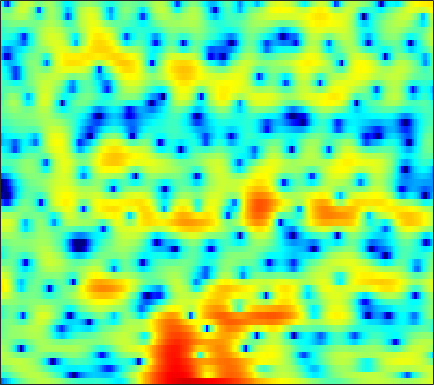

Data behind this chart, as committed beside it:
-12.689, -11.298, -9.5847, -7.9952, -6.9014, -5.5509, -4.3162, -3.4712, -2.4666, -1.5554, -0.74247, -0.20178, 0.42936, 0.96805, 1.3132, 1.6936, 1.9848, 2.1535, 2.2884, 2.3463, 2.3295, 2.2643, 2.1105, 1.8841
-5.167, -4.494, -3.616, -2.766, -2.156, -1.387, -0.6715, -0.1743, 0.4294, 0.9589, 1.412, 1.696, 2, 2.222, 2.328, 2.391, 2.363, 2.281, 2.089, 1.803, 1.419, 1.063, 0.4909, -0.1972
-1.974, -1.297, -0.4956, 0.2005, 0.6594, 1.19, 1.632, 1.904, 2.193, 2.389, 2.489, 2.501, 2.427, 2.248, 2.047, 1.684, 1.204, 0.7743, 0.1132, -0.6365, -1.447, -2.077, -2.908, -3.674
1.394, 1.681, 2.006, 2.267, 2.419, 2.572, 2.667, 2.704, 2.707, 2.651, 2.532, 2.398, 2.148, 1.798, 1.455, 0.8694, 0.097, -0.6307, -1.838, -3.409, -5.491, -7.541, -11.41, -18.29
2.353, 2.245, 2.017, 1.682, 1.368, 0.883, 0.3612, -0.008884, -0.4176, -0.6636, -0.7038, -0.612, -0.382, -0.1172, 0.05498, 0.2061, 0.2319, 0.1576, -0.05539, -0.3924, -0.8167, -1.147, -1.552, -1.817
1.862, 1.548, 0.9433, 0.05853, -0.824, -2.408, -4.655, -7.044, -12.15, -23.73, -14.84, -9.693, -5.746, -3.255, -1.925, -0.6207, 0.2916, 0.7782, 1.228, 1.504, 1.655, 1.713, 1.73, 1.716
0.4763, 0.4793, 0.3525, 0.06117, -0.2561, -0.814, -1.466, -1.96, -2.496, -2.714, -2.506, -2.102, -1.359, -0.5615, -0.01006, 0.6139, 1.094, 1.348, 1.551, 1.603, 1.516, 1.378, 1.108, 0.7753
-1.108, -0.5645, -0.02041, 0.3497, 0.5401, 0.7093, 0.8057, 0.8625, 0.9379, 1.044, 1.193, 1.332, 1.535, 1.734, 1.86, 1.97, 1.986, 1.916, 1.693, 1.297, 0.7077, 0.1281, -0.8575, -2.097
-1.553, -0.9136, -0.2487, 0.2348, 0.4977, 0.7254, 0.8702, 0.9505, 1.044, 1.162, 1.327, 1.487, 1.732, 1.985, 2.163, 2.341, 2.398, 2.341, 2.096, 1.632, 0.9027, 0.1559, -1.134, -2.844
-1.422, -0.9859, -0.5002, -0.2072, -0.1511, -0.3031, -0.7163, -1.179, -1.894, -2.476, -2.541, -2.113, -1.073, 0.1496, 1.016, 1.98, 2.662, 2.989, 3.172, 3.08, 2.711, 2.259, 1.444, 0.3803
-4.562, -3.118, -1.782, -1.032, -0.844, -1.095, -2, -3.209, -5.859, -10.48, -15.69, -11.24, -5.565, -2.038, -0.2066, 1.542, 2.721, 3.33, 3.824, 4.013, 3.924, 3.683, 3.162, 2.417
-3.944, -2.841, -1.712, -1.006, -0.7138, -0.6137, -0.7863, -1.037, -1.412, -1.695, -1.71, -1.476, -0.8854, -0.1138, 0.4782, 1.186, 1.76, 2.086, 2.366, 2.466, 2.4, 2.253, 1.922, 1.452
0.5328, 0.6273, 0.7145, 0.7368, 0.6914, 0.5592, 0.3744, 0.2301, 0.03993, -0.09731, -0.147, -0.1188, -0.01169, 0.1323, 0.2485, 0.3766, 0.4617, 0.4655, 0.3941, 0.2456, 0.05292, -0.1071, -0.3215, -0.5132
4.024, 3.752, 3.303, 2.748, 2.271, 1.565, 0.825, 0.2878, -0.3248, -0.7299, -0.8906, -0.8717, -0.7206, -0.5324, -0.4323, -0.399, -0.5533, -0.8194, -1.363, -2.092, -2.927, -3.502, -3.988, -3.96
6.788, 6.269, 5.388, 4.255, 3.21, 1.509, -0.6191, -2.536, -5.314, -7.176, -6.485, -5.011, -3.13, -1.737, -1.04, -0.5557, -0.5854, -0.9341, -1.92, -3.671, -6.629, -10.31, -21.49, -15.68
6.5, 5.93, 4.965, 3.74, 2.611, 0.7855, -1.496, -3.529, -6.531, -8.56, -7.706, -6.084, -4.017, -2.465, -1.623, -0.8987, -0.5581, -0.5369, -0.8455, -1.471, -2.308, -2.943, -3.48, -3.373
4.098, 3.683, 2.995, 2.152, 1.413, 0.3229, -0.8385, -1.703, -2.718, -3.425, -3.743, -3.719, -3.372, -2.796, -2.294, -1.613, -0.9923, -0.6221, -0.2495, -0.008576, 0.1381, 0.195, 0.2506, 0.2978
1.541, 1.417, 1.141, 0.6984, 0.2423, -0.5517, -1.554, -2.443, -3.758, -5.191, -6.468, -7.032, -6.852, -5.695, -4.529, -2.956, -1.56, -0.6894, 0.2662, 0.9956, 1.523, 1.805, 2.051, 2.162
-1.933, -1.396, -0.8955, -0.701, -0.7705, -1.18, -1.996, -2.923, -4.725, -7.446, -11.92, -17.74, -17.06, -9.751, -6.472, -3.461, -1.362, -0.1629, 1.074, 1.97, 2.589, 2.906, 3.15, 3.208
-6.093, -4.382, -2.809, -1.83, -1.402, -1.175, -1.284, -1.554, -2.113, -2.783, -3.373, -3.573, -3.36, -2.605, -1.817, -0.69, 0.3616, 1.063, 1.836, 2.406, 2.787, 2.942, 2.98, 2.833
-4.821, -3.703, -2.49, -1.576, -1.088, -0.6554, -0.4265, -0.3539, -0.3331, -0.3589, -0.3592, -0.2993, -0.1256, 0.1665, 0.4448, 0.8613, 1.292, 1.588, 1.909, 2.124, 2.212, 2.178, 1.989, 1.625
-1.787, -1.304, -0.7246, -0.267, -0.01543, 0.2043, 0.3005, 0.3106, 0.272, 0.2154, 0.1981, 0.2121, 0.3048, 0.475, 0.6446, 0.8973, 1.157, 1.324, 1.48, 1.556, 1.507, 1.387, 1.109, 0.6726
0.7142, 0.9895, 1.247, 1.351, 1.335, 1.171, 0.8614, 0.542, 0.03309, -0.4861, -0.9074, -1.095, -1.095, -0.8278, -0.5082, -0.01784, 0.4314, 0.7027, 0.9556, 1.046, 0.9778, 0.8306, 0.53, 0.1288
2.934, 3.136, 3.221, 3.104, 2.861, 2.307, 1.446, 0.5648, -0.976, -3.01, -5.415, -6.848, -6.83, -4.9, -3.306, -1.561, -0.3464, 0.2561, 0.7052, 0.7633, 0.5171, 0.1551, -0.4991, -1.177
3.791, 3.949, 3.992, 3.839, 3.576, 3.01, 2.114, 1.179, -0.5361, -3.01, -6.306, -8.807, -8.662, -5.51, -3.438, -1.469, -0.2392, 0.3195, 0.5763, 0.3453, -0.4003, -1.378, -3.389, -6.594
1.587, 1.657, 1.709, 1.717, 1.673, 1.544, 1.303, 1.033, 0.5533, 0.01664, -0.556, -0.8381, -0.965, -0.8532, -0.6796, -0.4757, -0.3644, -0.3779, -0.5253, -0.7749, -1.262, -1.801, -2.873, -4.281
-3.429, -3.599, -3.661, -3.43, -3.036, -2.348, -1.578, -1.047, -0.4605, -0.04759, 0.1692, 0.1996, 0.06039, -0.2857, -0.7096, -1.516, -2.577, -3.453, -4.228, -4.158, -3.246, -2.348, -1.203, -0.1655
-12.24, -13.65, -15.76, -15.84, -13.54, -9.908, -6.925, -5.15, -3.312, -2.038, -1.156, -0.8002, -0.7028, -1.067, -1.704, -3.174, -5.704, -8.828, -17.92, -15.61, -7.366, -4.036, -1.058, 1.033
-19.68, -20.64, -21.84, -21.31, -18.6, -14.35, -10.75, -8.543, -6.19, -4.444, -3.158, -2.482, -1.914, -1.744, -1.848, -2.256, -2.839, -3.275, -3.534, -3.107, -2.01, -0.9556, 0.4972, 1.807
-25.2, -23.98, -21.32, -18.37, -16.08, -13.23, -10.62, -8.881, -6.868, -5.18, -3.859, -3.064, -2.251, -1.687, -1.39, -1.115, -0.9175, -0.7727, -0.4855, -0.1068, 0.4334, 0.902, 1.593, 2.296
-28.48, -25.31, -19.95, -16.03, -13.63, -10.95, -8.733, -7.286, -5.614, -4.203, -3.052, -2.338, -1.587, -1.005, -0.6699, -0.3258, -0.06844, 0.1057, 0.3303, 0.6074, 0.9474, 1.256, 1.715, 2.217
-12.43, -11.91, -10.77, -9.294, -8.147, -6.644, -5.24, -4.282, -3.141, -2.154, -1.346, -0.8514, -0.3394, 5.1372e-05, 0.1431, 0.2025, 0.1445, 0.04975, -0.1158, -0.1989, -0.1346, 0.0788, 0.5759, 1.252
-5.256, -5.042, -4.613, -4.015, -3.519, -2.815, -2.08, -1.544, -0.8626, -0.2687, 0.2246, 0.5053, 0.7475, 0.7965, 0.6918, 0.3257, -0.3199, -1.034, -2.291, -3.825, -5.07, -5.128, -3.697, -1.547
-2.346, -2.339, -2.274, -2.166, -2.037, -1.783, -1.455, -1.161, -0.7199, -0.2905, 0.1172, 0.3497, 0.5366, 0.5419, 0.3998, -0.04559, -0.8688, -1.826, -3.724, -6.825, -11.88, -13.66, -7.832, -3.226
-2.978, -3.191, -3.516, -3.915, -4.205, -4.508, -4.569, -4.375, -3.829, -3.056, -2.313, -1.828, -1.354, -1.075, -0.9931, -1.011, -1.174, -1.35, -1.636, -1.85, -1.799, -1.444, -0.4905, 0.7674
-5.785, -5.922, -6.446, -7.497, -8.817, -11.44, -14.17, -13.9, -10.66, -7.678, -5.722, -4.758, -4.025, -3.737, -3.678, -3.574, -3.189, -2.661, -1.719, -0.6475, 0.4678, 1.273, 2.286, 3.196
-9.511, -8.368, -7.77, -8.124, -9.005, -10.89, -12.69, -12.43, -10.07, -7.762, -6.249, -5.749, -5.874, -7.01, -8.64, -11.81, -12.24, -9.09, -4.872, -1.804, 0.4697, 1.797, 3.164, 4.157
-8.624, -7.38, -6.262, -5.671, -5.438, -5.284, -5.134, -4.931, -4.545, -4.178, -3.989, -4.075, -4.588, -5.651, -6.801, -8.37, -8.274, -6.606, -3.762, -1.264, 0.7104, 1.873, 3.072, 3.919
-5.239, -4.749, -4.13, -3.588, -3.255, -2.897, -2.605, -2.42, -2.215, -2.067, -2.013, -2.016, -2.094, -2.214, -2.269, -2.182, -1.817, -1.348, -0.5221, 0.4088, 1.283, 1.858, 2.477, 2.91
-3.38, -3.043, -2.594, -2.176, -1.896, -1.584, -1.322, -1.169, -1.01, -0.8825, -0.7885, -0.7207, -0.6341, -0.5172, -0.3965, -0.1709, 0.126, 0.3861, 0.7661, 1.147, 1.472, 1.665, 1.819, 1.846
-2.311, -1.951, -1.486, -1.077, -0.8219, -0.5342, -0.3384, -0.2467, -0.1844, -0.1753, -0.1714, -0.1619, -0.09541, 0.05892, 0.2313, 0.5152, 0.843, 1.092, 1.373, 1.569, 1.649, 1.609, 1.418, 1.048
-1.899, -1.321, -0.6038, -0.007585, 0.333, 0.6262, 0.7167, 0.6665, 0.4467, 0.08603, -0.3308, -0.6073, -0.7863, -0.6503, -0.3258, 0.314, 1.03, 1.53, 2.059, 2.36, 2.397, 2.221, 1.707, 0.8529
-3.078, -1.639, -0.1631, 0.8655, 1.374, 1.699, 1.672, 1.404, 0.6895, -0.4726, -2.206, -3.837, -5.983, -6.093, -4.418, -1.716, 0.4916, 1.73, 2.912, 3.583, 3.774, 3.617, 2.971, 1.792
-4.208, -2.499, -0.8992, 0.1217, 0.5867, 0.8684, 0.7993, 0.4999, -0.2554, -1.529, -3.488, -5.6, -8.989, -9.286, -6.395, -2.691, 0.006177, 1.465, 2.821, 3.634, 3.963, 3.922, 3.48, 2.6
-2.835, -2.41, -1.925, -1.622, -1.518, -1.48, -1.579, -1.701, -1.921, -2.212, -2.468, -2.605, -2.553, -2.071, -1.425, -0.3133, 0.8289, 1.614, 2.447, 3.02, 3.312, 3.333, 3.122, 2.629
-2.531, -2.745, -3.142, -3.662, -4.106, -4.704, -5.121, -5.187, -4.891, -4.206, -3.366, -2.67, -1.763, -0.8632, -0.2032, 0.6253, 1.372, 1.856, 2.395, 2.776, 3.007, 3.078, 3.036, 2.837
-3.012, -3.641, -4.771, -6.285, -7.763, -10.39, -13.48, -14.59, -12.11, -8.552, -5.751, -4.093, -2.336, -0.9915, -0.1908, 0.6353, 1.243, 1.568, 1.879, 2.081, 2.231, 2.352, 2.513, 2.679
-3.625, -4.464, -5.764, -7.348, -8.797, -11.07, -13.57, -14.28, -11.95, -8.488, -5.646, -3.972, -2.208, -0.902, -0.2106, 0.3948, 0.635, 0.6045, 0.3072, -0.131, -0.476, -0.4776, 0.02772, 0.9623
-5.049, -6.282, -7.705, -8.619, -8.855, -8.731, -8.174, -7.529, -6.345, -4.891, -3.478, -2.471, -1.304, -0.4138, 0.02336, 0.2779, 0.06138, -0.4557, -1.844, -4.342, -8.708, -12.61, -8.314, -3.027
-8.456, -11.63, -18.01, -20.01, -15.44, -11.43, -8.872, -7.453, -5.911, -4.673, -3.545, -2.767, -1.83, -1.058, -0.6083, -0.2644, -0.2462, -0.513, -1.276, -2.511, -3.876, -4.293, -3.159, -0.8818
-7.537, -9.311, -11.44, -12.16, -11.46, -10.01, -8.707, -7.947, -7.223, -6.66, -5.981, -5.372, -4.38, -3.255, -2.416, -1.423, -0.6469, -0.23, 0.176, 0.465, 0.7574, 1.051, 1.619, 2.318
-4.845, -5.342, -5.982, -6.437, -6.689, -6.981, -7.408, -7.964, -9.136, -10.74, -12.29, -12.1, -9.698, -6.723, -4.79, -2.7, -1.097, -0.1305, 0.8861, 1.687, 2.333, 2.745, 3.207, 3.585
-3.929, -3.84, -3.829, -3.969, -4.21, -4.727, -5.576, -6.52, -8.345, -11.2, -14.99, -15.48, -11.2, -7.191, -4.937, -2.652, -0.9083, 0.1248, 1.223, 2.079, 2.741, 3.129, 3.502, 3.727
-3.993, -3.312, -2.687, -2.383, -2.314, -2.441, -2.777, -3.136, -3.719, -4.3, -4.582, -4.476, -3.904, -2.97, -2.193, -1.15, -0.2141, 0.4138, 1.165, 1.802, 2.325, 2.631, 2.917, 3.023
-2.752, -1.98, -1.265, -0.786, -0.533, -0.3172, -0.2143, -0.1996, -0.2455, -0.3062, -0.3825, -0.4272, -0.4416, -0.4484, -0.4428, -0.4141, -0.3287, -0.1684, 0.1881, 0.6837, 1.214, 1.568, 1.9, 2.003
-0.3174, -0.1492, 0.06806, 0.3572, 0.6129, 1.013, 1.414, 1.671, 1.931, 2.054, 1.988, 1.8, 1.341, 0.5887, -0.1842, -1.519, -2.939, -3.687, -3.581, -2.306, -0.7972, 0.1384, 0.9705, 1.326
0.04384, -0.7925, -1.561, -1.609, -1.12, -0.04485, 1.114, 1.889, 2.703, 3.189, 3.357, 3.238, 2.682, 1.596, 0.3029, -2.371, -7.062, -13.96, -13.34, -5.553, -1.859, -0.243, 1.005, 1.465
-2.991, -6.181, -13.43, -16.34, -9.472, -4.54, -1.582, -0.02214, 1.472, 2.472, 3.069, 3.261, 3.187, 2.74, 2.175, 1.198, 0.1711, -0.3924, -0.5155, 0.01468, 0.7515, 1.205, 1.491, 1.348
